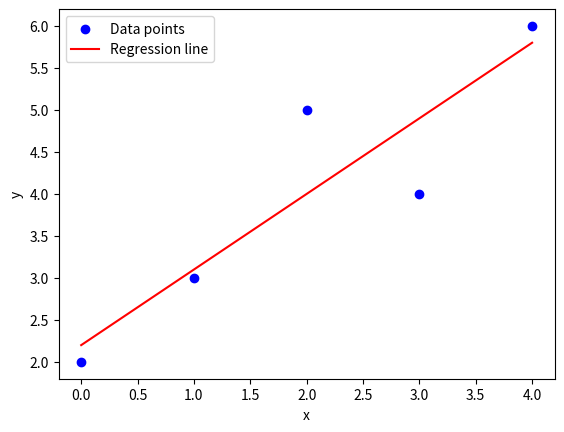

Recreate this plot in Python.
import numpy as np
import matplotlib.pyplot as plt

# Given data points
x = [0, 1, 2, 3, 4]
y = [2, 3, 5, 4, 6]

# Step 1: Calculate the means of x and y
x_mean = sum(x) / len(x)
y_mean = sum(y) / len(y)

# Step 2: Calculate the coefficients a and b
# Calculate the numerator and denominator for a
numerator = sum((x[i] - x_mean) * (y[i] - y_mean) for i in range(len(x)))
denominator = sum((x[i] - x_mean) ** 2 for i in range(len(x)))
a = numerator / denominator
b = y_mean - a * x_mean

print(f"The linear regression line is y = {a:.2f}x + {b:.2f}")

# Step 3: Estimate the value of y when x = 10
x_new = 10
y_new = a * x_new + b
print(f"The estimated value of y when x = {x_new} is {y_new:.2f}")

# Step 4: Calculate the Mean Squared Error (MSE)
y_pred = [a * xi + b for xi in x]
mse = sum((y[i] - y_pred[i]) ** 2 for i in range(len(y))) / len(y)
print(f"The Mean Squared Error of the model is {mse:.2f}")

# Plot the data points and the regression line
plt.scatter(x, y, color='blue', label='Data points')
plt.plot(x, y_pred, color='red', label='Regression line')
plt.xlabel('x')
plt.ylabel('y')
plt.legend()
plt.show()

